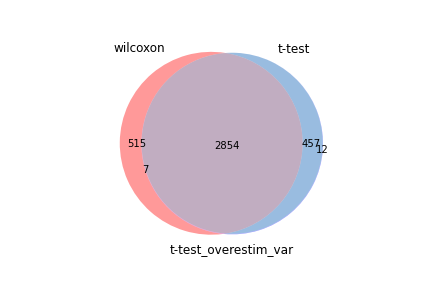

Source data for this figure (header and first rows):
wilcoxon, t-test, t-test_overestim_var
Rps27a, Npm1, Npm1
Npm1, Rps27a, Rps27a
Rpl11, Ppp1r14b, Ppp1r14b
Rpl13, Rpl11, Rpl11
Rpl5, Rpl13, Rpl13
Rpl15, C1qbp, Rpl15
Rps23, Rpl15, C1qbp
Rpl27a, Rpl5, Rpl5
Hspe1, Hspe1, Hspe1
Rpl26, Rpl27a, Rpl27a
Rpl14, Rps23, Rps23
Rpl6, Rpl4, Rpl4
Ppp1r14b, Rpl14, Rpl14
Rpl36, Hspa9, Hspa9
Rpl4, Rpl36, Rpl36
Rps8, Rpl26, Rpl26
Rps3a1, Rpl6, Rpl6
Rps18, Hspd1, Rps8
Hsp90ab1, Rps8, Hspd1
Rps15, Rps3a1, Rps3a1
Eef1g, Rpl35a, Rpl35a
C1qbp, Hsp90ab1, Hsp90ab1
Rplp1, Eef1g, Rps15
Rpl7a, Rps15, Eef1g
Rps25, Fabp5, Fabp5
Rpl12, Rpl7, Rpl7
Rpl7, Rps25, Rps25
Rpl31, Ncl, Rps18
Rpl35a, Rpl9, Rpl9
Hspd1, Rps18, Ncl
Rps9, Rplp1, Rplp1
Rpl23a, Atp5g1, Atp5g1
Rpl37, Rps9, Rps9
Rpl9, Rpl23, Rpl23
Rpl8, Rpl8, Rpl8
Rpl23, Rpl37, Rpl37
Rps12, Rps14, Rpl23a
Atp5g1, Rpl23a, Rps14
Rps14, Mrto4, Rps12
Hspa9, Nolc1, Mrto4
Rps6, Cdca7, Nolc1
Ncl, Cct6a, Rpl12
Eif5a, Rps12, Cdca7
Rps28, Rpl12, Cct6a
Cct6a, Rpl7a, Rpl7a
Eef1b2, Mybbp1a, Eef1b2
Rpl27, Eef1b2, Rpl27
Set, Rpl27, Mybbp1a
Phb2, Srm, Srm
Rack1, Ppa1, Rps28
Rps4x, Rps28, Ppa1
Pgam1, Fbl, Fbl
Fabp5, Hells, Rps6
Eif4a1, Rps6, Hells
Rps20, Gar1, Gar1
Rplp0, Ung, Phb2
Rpl32, Phb2, Ung
Mif, Rack1, Rack1
Pebp1, Rpl31, Rpl31
Fbl, Rpl22, Rpl22
... 3,316 more rows
